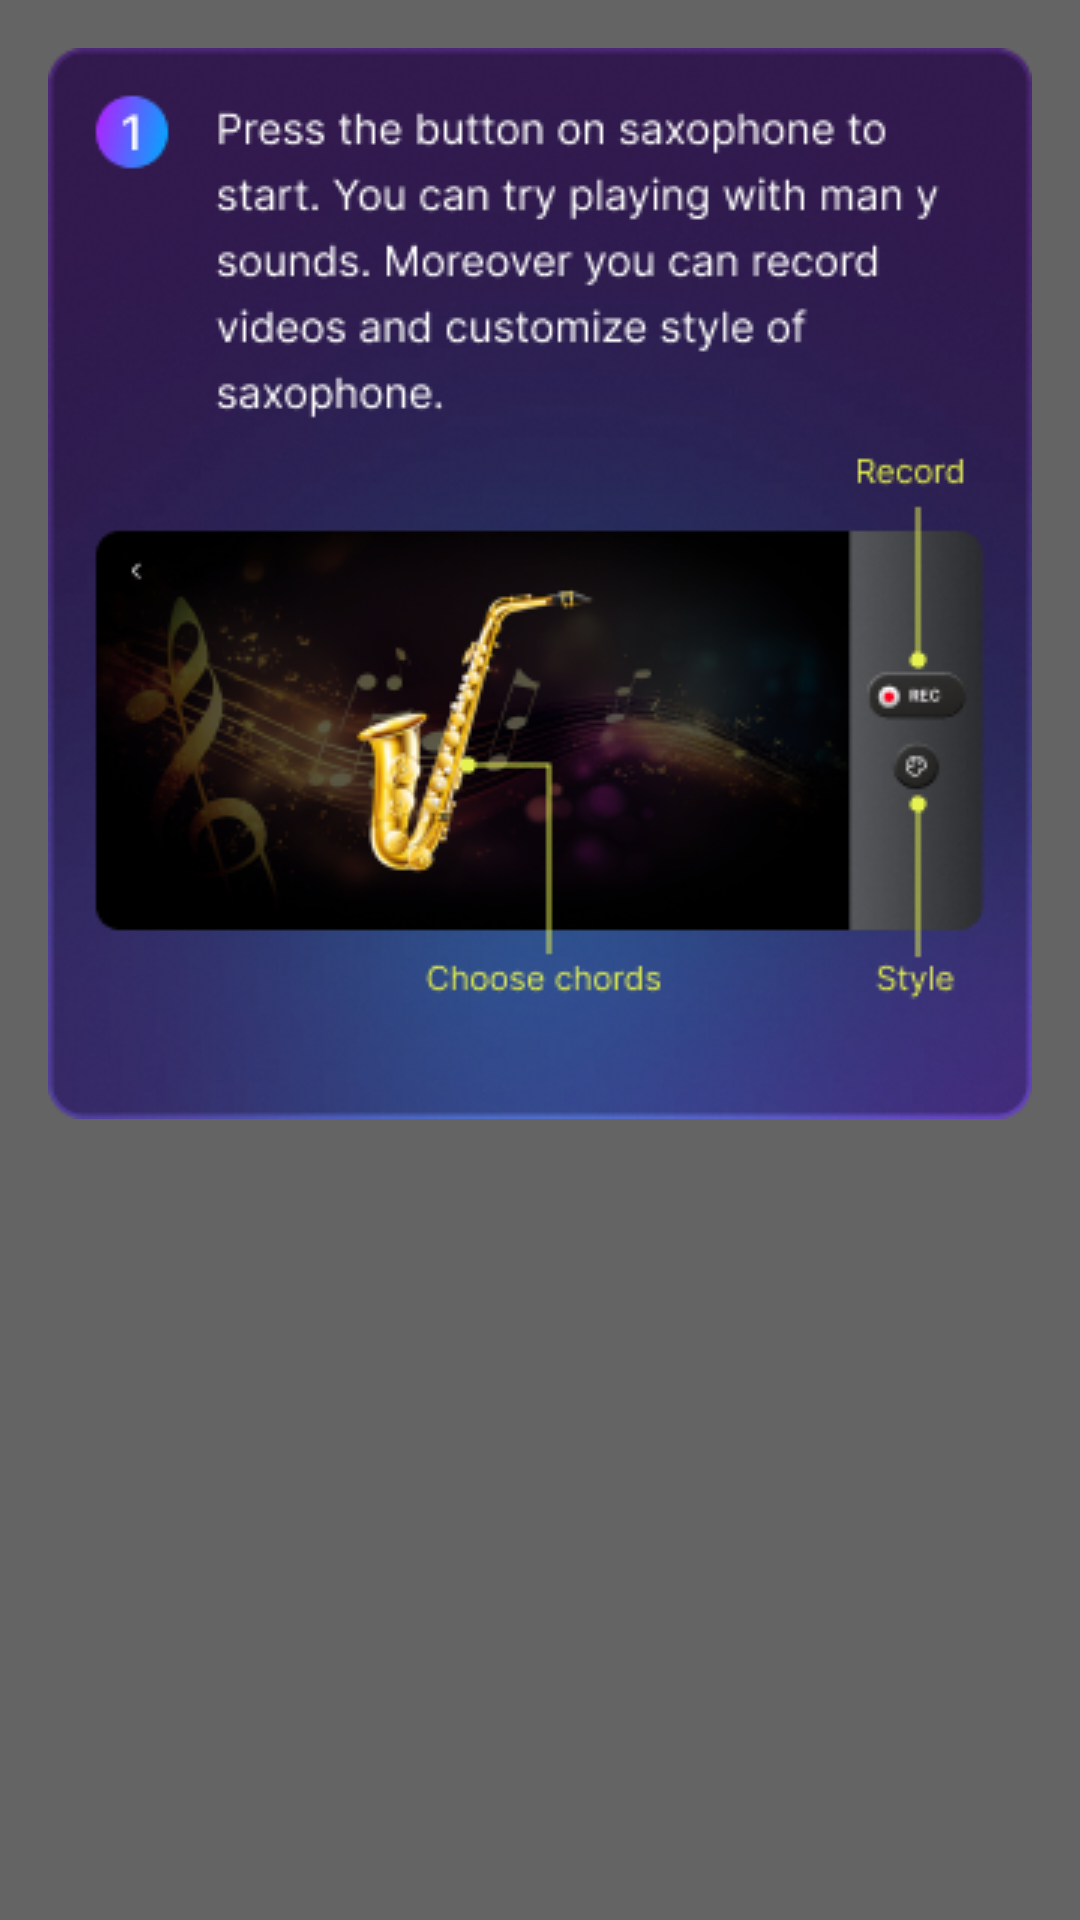

Write the Android layout XML for this screen, with the resource values it uses.
<!-- AndroidManifest.xml: application theme Theme.PianoApp -->
<!-- res/layout/fragment_info_saxophone.xml -->
<?xml version="1.0" encoding="utf-8"?>

<ScrollView xmlns:android="http://schemas.android.com/apk/res/android"
    android:layout_width="match_parent"
    android:layout_height="match_parent"
    android:background="@color/transparent">

    <LinearLayout
        android:layout_width="match_parent"
        android:layout_height="wrap_content"
        android:orientation="vertical">

        <ImageView
            android:layout_width="match_parent"
            android:layout_height="wrap_content"
            android:src="@drawable/img_info_saxophone_step_1"
            android:layout_marginTop="16dp"
            />



    </LinearLayout>



</ScrollView>
<!-- resources referenced by this layout -->
<resources>
  <color name="transparent">#99000000</color>
  <!-- drawable img_info_saxophone_step_1: png bitmap (drawable, 120862 bytes) -->
  <style name="Theme.PianoApp" parent="Base.Theme.PianoApp" />
  <style name="Base.Theme.PianoApp" parent="Theme.AppCompat.Light.NoActionBar">
          <item name="colorPrimary">@color/colorPrimary</item>
          <item name="colorSecondary">@color/colorSecondary</item>
          <item name="android:windowIsTranslucent">true</item>
          <item name="android:windowTranslucentStatus">true</item>
      </style>
  <color name="colorPrimary">#800080</color>
  <color name="colorSecondary">#FFFFFF</color>
</resources>
